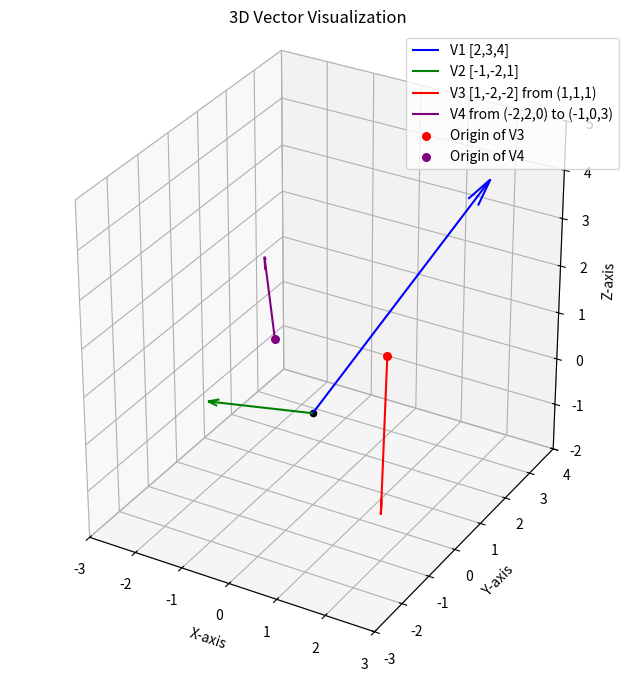

Here is the Python script that generated this plot:
import matplotlib.pyplot as plt
from mpl_toolkits.mplot3d import Axes3D
import numpy as np

def draw_vector_3d(ax, origin, vector_components, color='r', label=None, arrow_length_ratio=0.1, **kwargs):
    """
    Draws a 3D vector on the given Axes3D object.

    Parameters:
    - ax: The matplotlib.axes._subplots.Axes3DSubplot object.
    - origin: A 3-element list, tuple, or numpy array representing the origin (tail) of the vector.
    - vector_components: A 3-element list, tuple, or numpy array representing the (dx, dy, dz) components.
    - color: Color of the vector.
    - label: Label for the vector (for legend).
    - arrow_length_ratio: Ratio of the arrow head to the vector length.
    - **kwargs: Additional keyword arguments passed to ax.quiver().
    """
    origin = np.asarray(origin)
    vector_components = np.asarray(vector_components)

    ax.quiver(origin[0], origin[1], origin[2],
              vector_components[0], vector_components[1], vector_components[2],
              color=color, label=label, arrow_length_ratio=arrow_length_ratio, **kwargs)

def set_axes_equal_3d(ax):
    """
    Make axes of 3D plot have equal scale so that spheres appear as spheres,
    cubes as cubes, etc.

    This is one way to attempt to make the aspect ratio equal.
    It sets the box aspect to match the data ranges.
    For true visual "cubeness" of the plot box itself, use ax.set_box_aspect([1,1,1]).
    """
    limits = np.array([
        ax.get_xlim3d(),
        ax.get_ylim3d(),
        ax.get_zlim3d(),
    ])
    origin = np.mean(limits, axis=1)
    radius = 0.5 * np.max(np.abs(limits[:, 1] - limits[:, 0]))

    ax.set_xlim3d([origin[0] - radius, origin[0] + radius])
    ax.set_ylim3d([origin[1] - radius, origin[1] + radius])
    ax.set_zlim3d([origin[2] - radius, origin[2] + radius])
    # For newer matplotlib versions, you might prefer:
    # ax.set_box_aspect([1,1,1]) # This makes the plot box a cube
    # Or to make data units equal:
    # ax.set_box_aspect([np.ptp(ax.get_xlim()), np.ptp(ax.get_ylim()), np.ptp(ax.get_zlim())])


# --- Main script ---
if __name__ == "__main__":
    fig = plt.figure(figsize=(10, 8))
    ax = fig.add_subplot(111, projection='3d')

    # --- Define vectors ---

    # Vector 1: From origin (0,0,0) to (2,3,4)
    origin1 = np.array([0, 0, 0])
    vector1_components = np.array([2, 3, 4])

    # Vector 2: From origin (0,0,0) to (-1, -2, 1)
    origin2 = np.array([0, 0, 0])
    vector2_components = np.array([-1, -2, 1])

    # Vector 3: Starting from point (1,1,1) with components (1, -2, -2)
    origin3 = np.array([1, 1, 1])
    vector3_components = np.array([1, -2, -2])
    
    # Vector 4: Defined by start and end points
    start_point4 = np.array([-2, 2, 0])
    end_point4 = np.array([-1, 0, 3])
    vector4_components = end_point4 - start_point4


    # --- Draw vectors using the helper function ---
    draw_vector_3d(ax, origin1, vector1_components, color='blue', label='V1 [2,3,4]')
    draw_vector_3d(ax, origin2, vector2_components, color='green', label='V2 [-1,-2,1]')
    draw_vector_3d(ax, origin3, vector3_components, color='red', label='V3 [1,-2,-2] from (1,1,1)')
    draw_vector_3d(ax, start_point4, vector4_components, color='purple', label='V4 from (-2,2,0) to (-1,0,3)')

    # Optional: Mark the origin points if they are not (0,0,0)
    ax.scatter(origin1[0], origin1[1], origin1[2], color='k', s=20) # Origin (0,0,0)
    ax.scatter(origin3[0], origin3[1], origin3[2], color='red', s=30, marker='o', label='Origin of V3')
    ax.scatter(start_point4[0], start_point4[1], start_point4[2], color='purple', s=30, marker='o', label='Origin of V4')


    # --- Set up plot appearance ---
    ax.set_xlabel('X-axis')
    ax.set_ylabel('Y-axis')
    ax.set_zlabel('Z-axis')
    ax.set_title('3D Vector Visualization')

    # Determine plot limits dynamically based on all points (origins and vector tips)
    all_points = np.array([
        origin1, origin1 + vector1_components,
        origin2, origin2 + vector2_components,
        origin3, origin3 + vector3_components,
        start_point4, start_point4 + vector4_components,
        [0,0,0] # Ensure origin is included for auto-scaling if all vectors are far
    ])
    
    x_min, y_min, z_min = np.min(all_points, axis=0)
    x_max, y_max, z_max = np.max(all_points, axis=0)

    # Add some padding to the limits
    padding = 1.0 
    ax.set_xlim([x_min - padding, x_max + padding])
    ax.set_ylim([y_min - padding, y_max + padding])
    ax.set_zlim([z_min - padding, z_max + padding])

    # Try to make aspect ratio equal
    # set_axes_equal_3d(ax) # Use this helper for older matplotlib
    # For newer matplotlib (>= 3.3.0), this is often better for equal data scaling:
    ax.set_box_aspect([np.ptp(ax.get_xlim()), np.ptp(ax.get_ylim()), np.ptp(ax.get_zlim())])
    # If you want the plot box itself to be a cube regardless of data scales:
    # ax.set_box_aspect([1,1,1])

    ax.legend()
    ax.grid(True)

    # Add a compass/axes helper at the origin
    # X-axis (red)
    # ax.quiver(0, 0, 0, max(abs(x_max),abs(x_min))*0.2, 0, 0, color='r', arrow_length_ratio=0.1, linestyle='dashed', alpha=0.5)
    # Y-axis (green)
    # ax.quiver(0, 0, 0, 0, max(abs(y_max),abs(y_min))*0.2, 0, color='g', arrow_length_ratio=0.1, linestyle='dashed', alpha=0.5)
    # Z-axis (blue)
    # ax.quiver(0, 0, 0, 0, 0, max(abs(z_max),abs(z_min))*0.2, color='b', arrow_length_ratio=0.1, linestyle='dashed', alpha=0.5)


    plt.show()